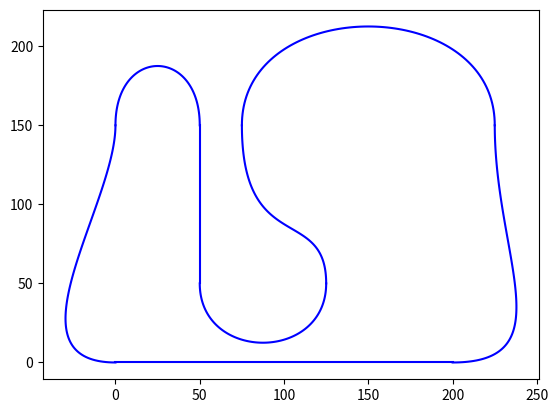

The matplotlib source for this figure: (Note: this script raises an exception after producing the figure.)
#!/usr/bin/python3
import matplotlib
import matplotlib.pyplot as plt
import numpy as np
import csv

parameters = [
  [[0  , 100], [0  ,  0  ]],
  [[200, 200], [0  ,  0  ]],
  [[225, 0  ], [150,  250]],
  [[75 , 0  ], [150, -250]],
  [[125, 0  ], [50 , -150]],
  [[50 , 0  ], [50 ,  150]],
  [[50 , 0  ], [150,  150]],
  [[0  , 0  ], [150, -150]],
  [[0  , 200], [0  ,  0  ]]
]

# given a hermite curve h defined by params, return h(t)

def hermite(params0, params1, t):
  return (2 * (t ** 3) - 3 * (t ** 2) + 1) * params0[0] + \
         ((t ** 3) - 2 * (t ** 2) + t) * params0[1] + \
         (-2 * (t ** 3) + 3 * (t ** 2)) * params1[0] + \
         ((t ** 3) - (t ** 2)) * params1[1]

t = np.arange(0, 1.01, .01)

fig, ax = plt.subplots()

#ax.set_xlim(-61, 305)
#ax.set_ylim(-61, 305)

for i in range(len(parameters) - 1):
  sx = hermite(parameters[i][0], parameters[i+1][0], t)
  sy = hermite(parameters[i][1], parameters[i+1][1], t)

  ax.plot(sx, sy, 'b')

points = csv.reader(open('paths/path2.csv'))

#for point in points:
#    ax.plot(float(point[0]), float(point[1]),'b')

columns = [[],[],[],[]]
for point in points:
    for i in range(4):
        try:
            columns[i].append(float(point[i]))
        except:
            pass

ax.plot(columns[0], columns[1], 'r')

ax.set(xlabel='X (cm)', ylabel='Y (cm)', title='Path')
ax.grid()

fig.savefig("pathImage.png")
plt.show()
